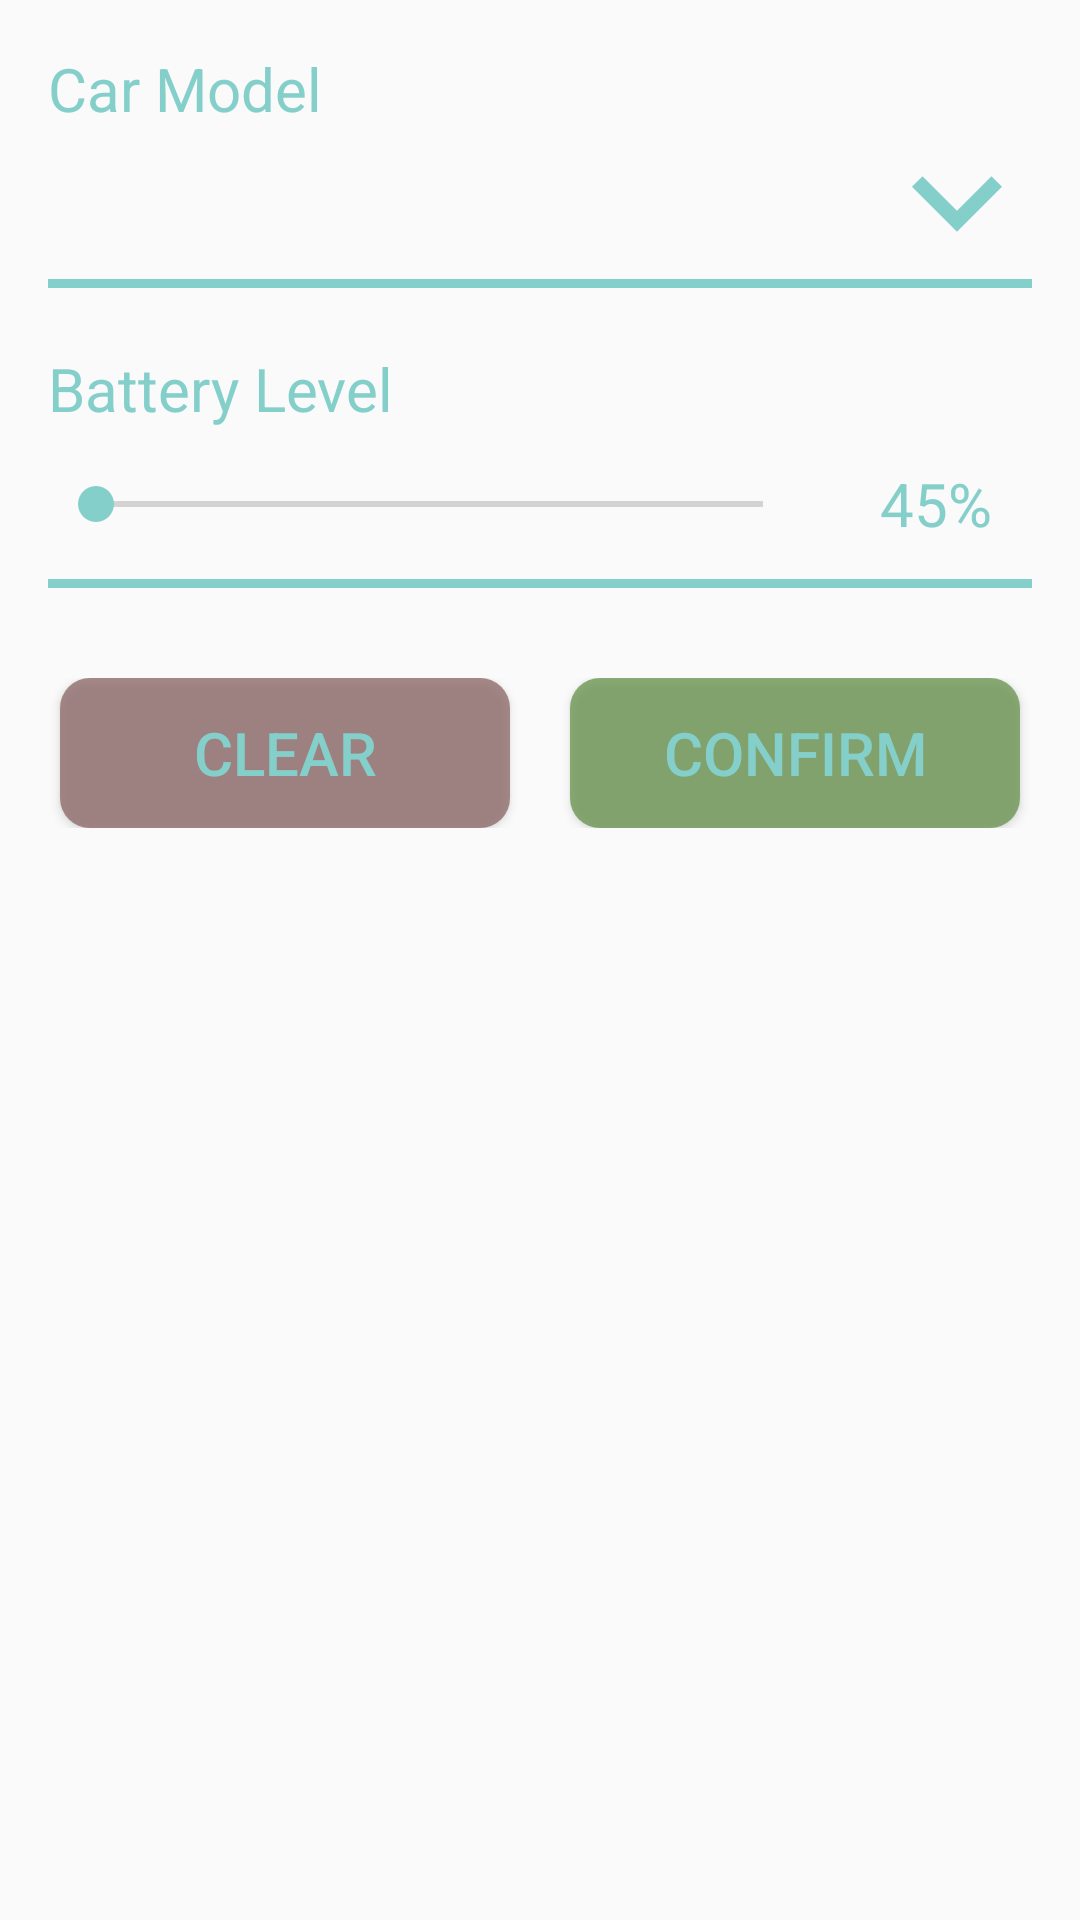

The Android layout XML behind this screen, and the referenced resources:
<!-- AndroidManifest.xml: application theme AppTheme -->
<!-- res/layout/bottom_sheet_select_car.xml -->
<?xml version="1.0" encoding="utf-8"?>
<LinearLayout xmlns:android="http://schemas.android.com/apk/res/android"
    xmlns:tools="http://schemas.android.com/tools"
    android:orientation="vertical" android:layout_width="match_parent"
    android:layout_height="match_parent"
    android:gravity="left"
    android:padding="16dp"
    android:background="@drawable/bottom_sheet_layout_bg" >

    <TextView
        android:layout_width="wrap_content"
        android:layout_height="wrap_content"
        android:text="Car Model"
        android:textColor="@color/colorAccent"
        android:textSize="20sp"/>


    <RelativeLayout
        android:id="@+id/rl"
        android:layout_width="match_parent"
        android:layout_height="wrap_content"
        android:padding="10dp"
        tools:context=".MainActivity"
        >

        <Spinner
            android:id="@+id/spinner1"
            android:layout_width="match_parent"
            android:layout_height="30dp"
            android:layout_centerVertical="true"
            android:layout_gravity="center"
            android:background="@android:color/transparent"
            android:gravity="center"
            android:layout_marginLeft="5dp"
            android:spinnerMode="dropdown" />

        <ImageView
            android:layout_width="30dp"
            android:layout_height="30dp"
            android:layout_alignParentRight="true"
            android:layout_centerVertical="true"
            android:layout_gravity="center"
            android:foregroundTint="#85CFCB"
            android:outlineAmbientShadowColor="#85CFCB"
            android:src="@drawable/ic_expand_button" />

    </RelativeLayout>
    <View
        android:id="@+id/spinnerLine1"
        android:layout_width="match_parent"
        android:layout_height="3dp"
        android:layout_marginBottom="0dp"
        android:background="@color/colorAccent" />

    <TextView
        android:layout_width="wrap_content"
        android:layout_height="wrap_content"
        android:layout_marginTop="20dp"
        android:text="Battery Level"
        android:textColor="@color/colorAccent"
        android:textSize="20sp"/>

    <LinearLayout
        android:layout_width="match_parent"
        android:layout_height="wrap_content"
        android:layout_gravity="center_vertical">
        <SeekBar
            android:id="@+id/battery_seekBar"
            android:layout_width="0dp"
            android:layout_weight=".80"
            android:layout_height="50dp" />
        <TextView
            android:id="@+id/battery_text"
            android:layout_width="0dp"
            android:layout_weight=".20"
            android:layout_height="match_parent"
            android:text="45%"
            android:layout_marginLeft="10dp"
            android:gravity="center"
            android:textColor="@color/colorAccent"
            android:textSize="20sp" />
    </LinearLayout>


    <View
        android:id="@+id/spinnerLine2"
        android:layout_width="match_parent"
        android:layout_height="3dp"
        android:layout_marginBottom="0dp"
        android:background="@color/colorAccent" />

    <LinearLayout
        android:layout_width="match_parent"
        android:layout_height="wrap_content"
        android:layout_marginTop="30dp"
        android:gravity="center_horizontal">

        <Button
            android:id="@+id/btn_clear"
            android:layout_width="150dp"
            android:layout_height="50dp"
            android:layout_marginRight="20dp"
            android:background="@drawable/clear_btn_layout"
            android:text="Clear"
            android:textColor="@color/colorAccent"
            android:textSize="20sp" />

        <Button
            android:id="@+id/btn_confirm"
            android:layout_width="150dp"
            android:layout_height="50dp"
            android:background="@drawable/comfirm_btn_layout"
            android:text="Confirm"
            android:textColor="@color/colorAccent"
            android:textSize="20sp" />
    </LinearLayout>




</LinearLayout>
<!-- resources referenced by this layout -->
<resources>
  <color name="colorAccent">#85CFCB</color>
  <!-- drawable clear_btn_layout (drawable) -->
  <?xml version="1.0" encoding="utf-8"?>
  <shape xmlns:android="http://schemas.android.com/apk/res/android"
      android:shape="rectangle" android:padding="10dp">
      
      <solid android:color="#BF8B6565"/>
      <corners android:radius="10dp"/>
  </shape>
  <!-- drawable comfirm_btn_layout (drawable) -->
  <?xml version="1.0" encoding="utf-8"?>
  <shape xmlns:android="http://schemas.android.com/apk/res/android"
      android:shape="rectangle" android:padding="10dp">
      
      <solid android:color="#BF66924B"/>
      <corners android:radius="10dp"/>
  </shape>
  <!-- drawable ic_expand_button (drawable) -->
  <vector android:height="40dp" android:viewportHeight="306"
      android:viewportWidth="306" android:width="40dp" xmlns:android="http://schemas.android.com/apk/res/android">
      <path android:fillColor="#85CFCB" android:pathData="M270.3,58.65l-117.3,117.3l-117.3,-117.3l-35.7,35.7l153,153l153,-153z"/>
  </vector>
  <style name="AppTheme" parent="Theme.AppCompat.Light.DarkActionBar">
          
          <item name="colorPrimary">@color/colorPrimary</item>
          <item name="colorPrimaryDark">@color/colorPrimaryDark</item>
          <item name="colorAccent">@color/colorAccent</item>
          <item name="bottomSheetDialogTheme">@style/AppBottomSheetDialogTheme</item>
      </style>
  <color name="colorPrimary">#3b2c85</color>
  <color name="colorPrimaryDark">#2C2828</color>
  <style name="AppBottomSheetDialogTheme" parent="Theme.Design.Light.BottomSheetDialog">
          <item name="bottomSheetStyle">@style/AppModalStyle</item>
      </style>
  <style name="AppModalStyle" parent="Widget.Design.BottomSheet.Modal">
          <item name="android:background">@drawable/bottom_sheet_layout_bg</item>
      </style>
</resources>
